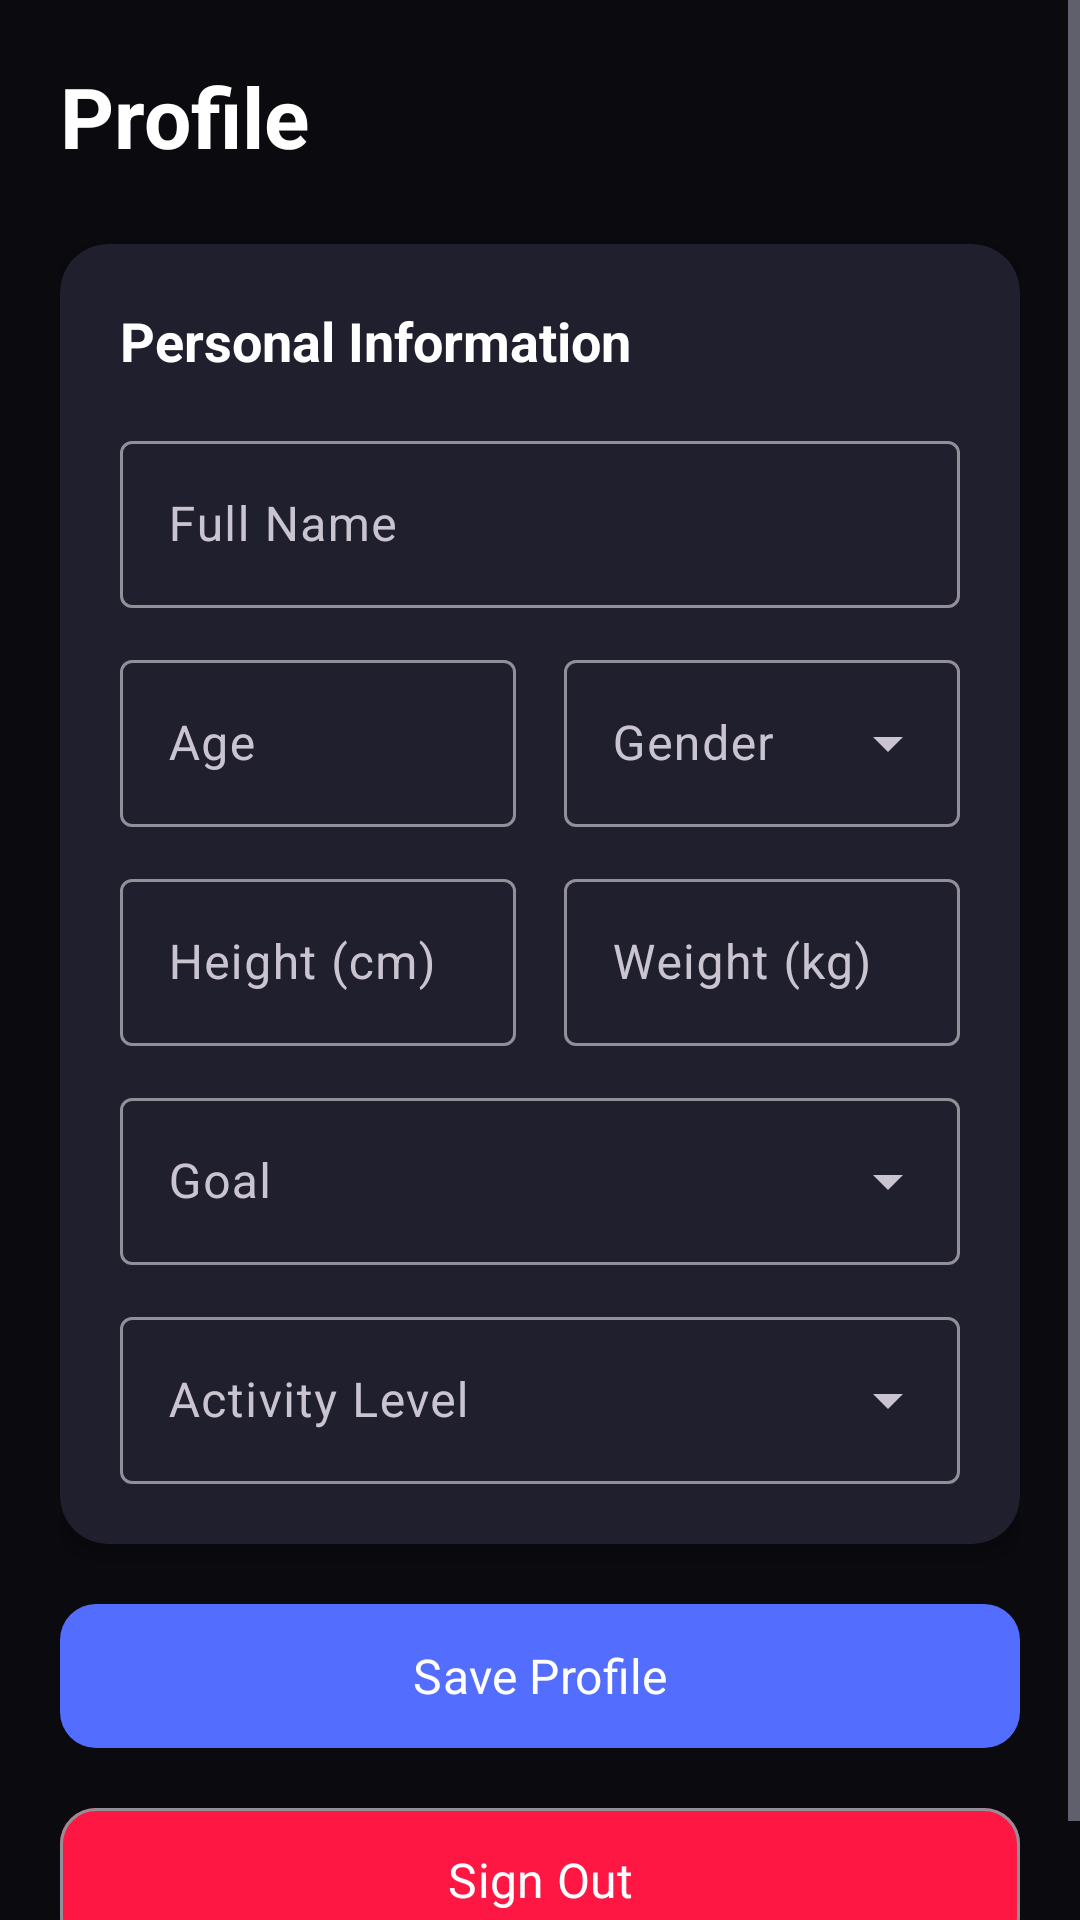

This screen was rendered from an Android layout file. Write that file and the resources it references.
<!-- AndroidManifest.xml: application theme Theme.Nutrisnap -->
<!-- res/layout/fragment_profile.xml -->
<?xml version="1.0" encoding="utf-8"?>
<ScrollView xmlns:android="http://schemas.android.com/apk/res/android"
    xmlns:app="http://schemas.android.com/apk/res-auto"
    android:layout_width="match_parent"
    android:layout_height="match_parent"
    android:background="?android:attr/colorBackground">

    <LinearLayout
        android:layout_width="match_parent"
        android:layout_height="wrap_content"
        android:orientation="vertical"
        android:padding="20dp">

        <TextView
            android:layout_width="wrap_content"
            android:layout_height="wrap_content"
            android:text="Profile"
            android:textSize="28sp"
            android:fontFamily="sans-serif-medium"
            android:textStyle="bold"
            android:textColor="?android:attr/textColorPrimary"
            android:layout_marginBottom="24dp"/>

        <androidx.cardview.widget.CardView
            android:layout_width="match_parent"
            android:layout_height="wrap_content"
            app:cardCornerRadius="16dp"
            app:cardElevation="4dp"
            android:layout_marginBottom="16dp"
            app:cardBackgroundColor="?attr/colorSurface">

            <LinearLayout
                android:layout_width="match_parent"
                android:layout_height="wrap_content"
                android:orientation="vertical"
                android:padding="20dp">

                <TextView
                    android:layout_width="wrap_content"
                    android:layout_height="wrap_content"
                    android:text="Personal Information"
                    android:textSize="18sp"
                    android:fontFamily="sans-serif-medium"
                    android:textStyle="bold"
                    android:textColor="?android:attr/textColorPrimary"
                    android:layout_marginBottom="16dp"/>

                <com.google.android.material.textfield.TextInputLayout
                    android:layout_width="match_parent"
                    android:layout_height="wrap_content"
                    android:hint="Full Name"
                    android:layout_marginBottom="12dp"
                    style="@style/Widget.Material3.TextInputLayout.OutlinedBox">

                    <com.google.android.material.textfield.TextInputEditText
                        android:id="@+id/etFullName"
                        android:layout_width="match_parent"
                        android:layout_height="wrap_content"
                        android:inputType="textPersonName"/>
                </com.google.android.material.textfield.TextInputLayout>

                <LinearLayout
                    android:layout_width="match_parent"
                    android:layout_height="wrap_content"
                    android:orientation="horizontal"
                    android:layout_marginBottom="12dp">

                    <com.google.android.material.textfield.TextInputLayout
                        android:layout_width="0dp"
                        android:layout_height="wrap_content"
                        android:layout_weight="1"
                        android:hint="Age"
                        android:layout_marginEnd="8dp"
                        style="@style/Widget.Material3.TextInputLayout.OutlinedBox">

                        <com.google.android.material.textfield.TextInputEditText
                            android:id="@+id/etAge"
                            android:layout_width="match_parent"
                            android:layout_height="wrap_content"
                            android:inputType="number"/>
                    </com.google.android.material.textfield.TextInputLayout>

                    <com.google.android.material.textfield.TextInputLayout
                        android:layout_width="0dp"
                        android:layout_height="wrap_content"
                        android:layout_weight="1"
                        android:hint="Gender"
                        android:layout_marginStart="8dp"
                        style="@style/Widget.Material3.TextInputLayout.OutlinedBox.ExposedDropdownMenu">

                        <AutoCompleteTextView
                            android:id="@+id/actvGender"
                            android:layout_width="match_parent"
                            android:layout_height="wrap_content"
                            android:inputType="none"/>
                    </com.google.android.material.textfield.TextInputLayout>
                </LinearLayout>

                <LinearLayout
                    android:layout_width="match_parent"
                    android:layout_height="wrap_content"
                    android:orientation="horizontal"
                    android:layout_marginBottom="12dp">

                    <com.google.android.material.textfield.TextInputLayout
                        android:layout_width="0dp"
                        android:layout_height="wrap_content"
                        android:layout_weight="1"
                        android:hint="Height (cm)"
                        android:layout_marginEnd="8dp"
                        style="@style/Widget.Material3.TextInputLayout.OutlinedBox">

                        <com.google.android.material.textfield.TextInputEditText
                            android:id="@+id/etHeight"
                            android:layout_width="match_parent"
                            android:layout_height="wrap_content"
                            android:inputType="numberDecimal"/>
                    </com.google.android.material.textfield.TextInputLayout>

                    <com.google.android.material.textfield.TextInputLayout
                        android:layout_width="0dp"
                        android:layout_height="wrap_content"
                        android:layout_weight="1"
                        android:hint="Weight (kg)"
                        android:layout_marginStart="8dp"
                        style="@style/Widget.Material3.TextInputLayout.OutlinedBox">

                        <com.google.android.material.textfield.TextInputEditText
                            android:id="@+id/etWeight"
                            android:layout_width="match_parent"
                            android:layout_height="wrap_content"
                            android:inputType="numberDecimal"/>
                    </com.google.android.material.textfield.TextInputLayout>
                </LinearLayout>

                <com.google.android.material.textfield.TextInputLayout
                    android:layout_width="match_parent"
                    android:layout_height="wrap_content"
                    android:hint="Goal"
                    android:layout_marginBottom="12dp"
                    style="@style/Widget.Material3.TextInputLayout.OutlinedBox.ExposedDropdownMenu">

                    <AutoCompleteTextView
                        android:id="@+id/actvGoal"
                        android:layout_width="match_parent"
                        android:layout_height="wrap_content"
                        android:inputType="none"/>
                </com.google.android.material.textfield.TextInputLayout>

                <com.google.android.material.textfield.TextInputLayout
                    android:layout_width="match_parent"
                    android:layout_height="wrap_content"
                    android:hint="Activity Level"
                    style="@style/Widget.Material3.TextInputLayout.OutlinedBox.ExposedDropdownMenu">

                    <AutoCompleteTextView
                        android:id="@+id/actvActivityLevel"
                        android:layout_width="match_parent"
                        android:layout_height="wrap_content"
                        android:inputType="none"/>
                </com.google.android.material.textfield.TextInputLayout>
            </LinearLayout>
        </androidx.cardview.widget.CardView>

        <com.google.android.material.button.MaterialButton
            android:id="@+id/btnSaveProfile"
            android:layout_width="match_parent"
            android:layout_height="56dp"
            android:text="Save Profile"
            android:textSize="16sp"
            android:fontFamily="sans-serif-medium"
            app:cornerRadius="12dp"
            app:backgroundTint="@color/primary_electric_blue"
            android:textColor="@color/white"
            android:layout_marginBottom="12dp"/>

        <com.google.android.material.button.MaterialButton
            android:id="@+id/btnSignOut"
            android:layout_width="match_parent"
            android:layout_height="56dp"
            android:text="Sign Out"
            android:textSize="16sp"
            android:fontFamily="sans-serif-medium"
            app:cornerRadius="12dp"
            app:backgroundTint="@color/phantom_error"
            android:textColor="@color/white"
            style="@style/Widget.Material3.Button.OutlinedButton"/>

        <ProgressBar
            android:id="@+id/progressBar"
            android:layout_width="wrap_content"
            android:layout_height="wrap_content"
            android:layout_gravity="center"
            android:layout_marginTop="16dp"
            android:visibility="gone"/>
    </LinearLayout>
</ScrollView>
<!-- resources referenced by this layout -->
<resources>
  <color name="phantom_error">#FF1744</color>
  <color name="primary_electric_blue">#536DFE</color>
  <color name="white">#FFFFFFFF</color>
  <style name="Theme.Nutrisnap" parent="Base.Theme.Nutrisnap" />
  <style name="Base.Theme.Nutrisnap" parent="Theme.Material3.Dark.NoActionBar">
          <item name="colorPrimary">@color/phantom_purple_light</item>
          <item name="colorOnPrimary">@color/phantom_text_primary</item>
          <item name="colorSecondary">@color/phantom_accent_teal</item>
          <item name="colorOnSecondary">@color/phantom_text_primary</item>
          <item name="colorTertiary">@color/phantom_accent_purple</item>
          
          
          <item name="android:statusBarColor">@color/phantom_bg_primary</item>
          <item name="android:navigationBarColor">@color/phantom_bg_primary</item>
          <item name="android:windowLightStatusBar">false</item>
          
          
          <item name="android:colorBackground">@color/phantom_bg_primary</item>
          <item name="colorSurface">@color/phantom_surface_card</item>
          <item name="colorOnSurface">@color/phantom_text_primary</item>
          <item name="colorOnBackground">@color/phantom_text_primary</item>
          
          
          <item name="android:textColorPrimary">@color/phantom_text_primary</item>
          <item name="android:textColorSecondary">@color/phantom_text_secondary</item>
          <item name="android:textColorTertiary">@color/phantom_text_tertiary</item>
          
          
          <item name="android:fontFamily">sans-serif</item>
          <item name="fontFamily">sans-serif</item>
          
          
          <item name="materialCardViewStyle">@style/Widget.Nutrisnap.CardView</item>
          <item name="materialButtonStyle">@style/Widget.Nutrisnap.Button</item>
      </style>
  <color name="phantom_purple_light">#AB47BC</color>
  <color name="phantom_text_primary">#FFFFFF</color>
  <color name="phantom_accent_teal">#00E5FF</color>
  <color name="phantom_accent_purple">#9C27B0</color>
  <color name="phantom_bg_primary">#0a0a0f</color>
  <color name="phantom_surface_card">#1F1F2E</color>
  <color name="phantom_text_secondary">#B0B0C3</color>
  <color name="phantom_text_tertiary">#6B6B7F</color>
  <style name="Widget.Nutrisnap.CardView" parent="Widget.Material3.CardView.Elevated">
          <item name="cardBackgroundColor">@color/phantom_surface_card</item>
          <item name="cardCornerRadius">16dp</item>
          <item name="cardElevation">4dp</item>
          <item name="strokeColor">@color/phantom_border_subtle</item>
          <item name="strokeWidth">1dp</item>
      </style>
  <style name="Widget.Nutrisnap.Button" parent="Widget.Material3.Button">
          <item name="backgroundTint">@color/phantom_purple_light</item>
          <item name="cornerRadius">12dp</item>
          <item name="android:textColor">@color/phantom_text_primary</item>
          <item name="android:fontFamily">sans-serif-medium</item>
      </style>
  <color name="phantom_border_subtle">#2A2A3E</color>
</resources>
